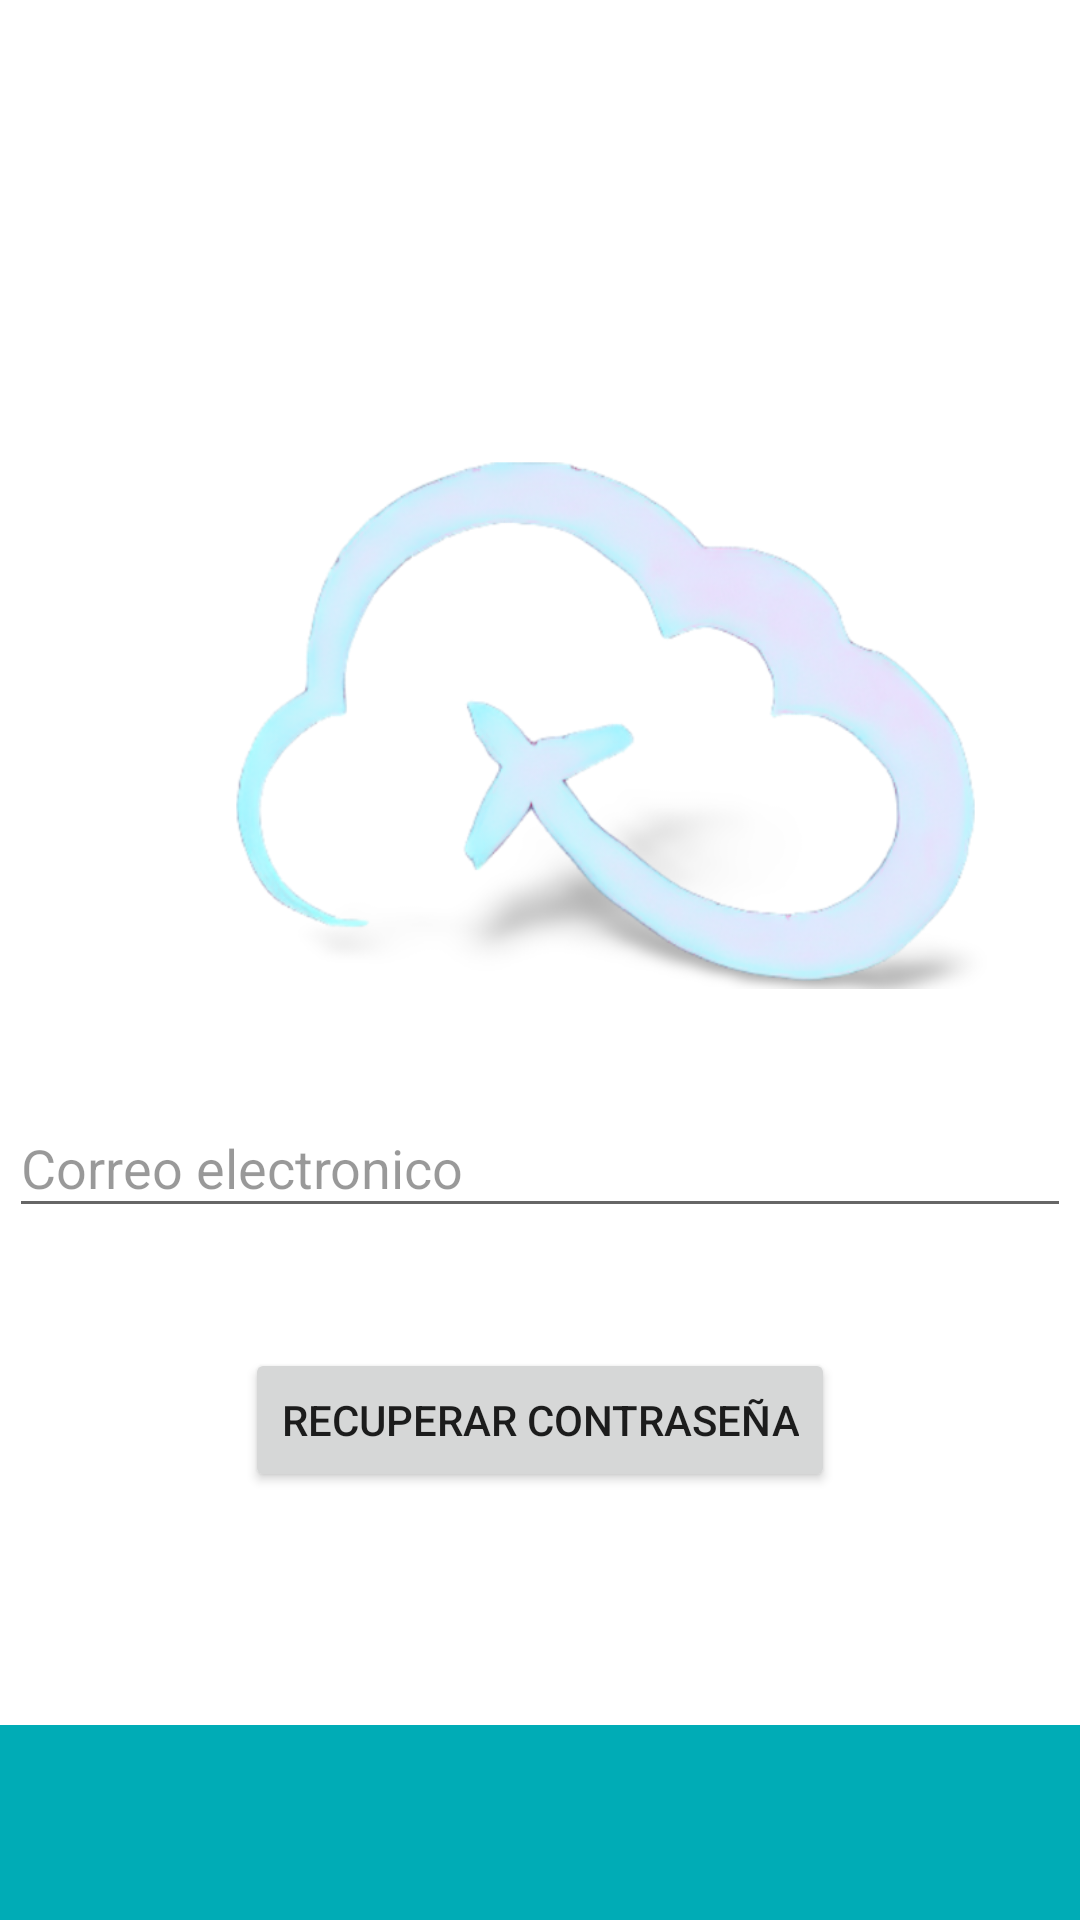

Produce the Android XML layout that renders to this screen, including the resource entries it uses.
<!-- AndroidManifest.xml: application theme Theme.SistemasdeBoletosAereos -->
<!-- res/layout/activity_reset_contrase.xml -->
<?xml version="1.0" encoding="utf-8"?>
<androidx.constraintlayout.widget.ConstraintLayout xmlns:android="http://schemas.android.com/apk/res/android"
    xmlns:app="http://schemas.android.com/apk/res-auto"
    xmlns:tools="http://schemas.android.com/tools"
    android:layout_width="match_parent"
    android:layout_height="match_parent"
    tools:context=".Login.Reset_contrase">

    <ImageView
        android:id="@+id/logo"
        android:layout_width="wrap_content"
        android:layout_height="wrap_content"
        app:layout_constraintBottom_toBottomOf="parent"
        app:layout_constraintEnd_toEndOf="parent"
        app:layout_constraintHorizontal_bias="0.0"
        app:layout_constraintStart_toStartOf="parent"
        app:layout_constraintTop_toTopOf="parent"
        app:layout_constraintVertical_bias="0.017"
        app:srcCompat="@drawable/landscape_format__transparent_background__shadow_designify" />

    <EditText
        android:id="@+id/username"
        android:layout_width="354dp"
        android:layout_height="43dp"
        android:layout_marginBottom="216dp"
        android:hint="Correo electronico"
        android:inputType="textEmailAddress"
        android:textColor="@color/black_overlay"
        android:textColorHint="@color/black_overlay"
        app:layout_constraintBottom_toBottomOf="parent"
        app:layout_constraintEnd_toEndOf="parent"
        app:layout_constraintHorizontal_bias="0.491"
        app:layout_constraintStart_toStartOf="parent"
        app:layout_constraintTop_toTopOf="@+id/logo"
        app:layout_constraintVertical_bias="0.961"
        tools:ignore="MissingConstraints,TextViewEdits" />

    <Button
        android:onClick="Resetpass"
        android:layout_width="wrap_content"
        android:layout_height="wrap_content"
        android:layout_marginTop="40dp"
        android:layout_marginBottom="72dp"
        android:text="Recuperar contraseña"
        app:layout_constraintEnd_toEndOf="parent"
        app:layout_constraintStart_toStartOf="parent"
        app:layout_constraintTop_toBottomOf="@+id/username" />

    <TextView
        android:id="@+id/Color"
        android:layout_width="412dp"
        android:layout_height="65dp"
        android:background="#00acb6"
        android:text=""
        android:textAlignment="center"
        android:textColor="@color/white"
        android:textSize="40dp"
        android:textStyle="italic"
        app:layout_constraintBottom_toBottomOf="parent"
        app:layout_constraintTop_toTopOf="@+id/logo"
        app:layout_constraintVertical_bias="1.0"
        tools:ignore="MissingConstraints"
        tools:layout_editor_absoluteX="-1dp" />


</androidx.constraintlayout.widget.ConstraintLayout>
<!-- resources referenced by this layout -->
<resources>
  <color name="black_overlay">#66000000</color>
  <color name="white">#FFFFFFFF</color>
  <!-- drawable landscape_format__transparent_background__shadow_designify: png bitmap (drawable, 147380 bytes) -->
  <style name="Theme.SistemasdeBoletosAereos" parent="Theme.MaterialComponents.DayNight.DarkActionBar">
          
          <item name="colorPrimary">@color/purple_500</item>
          <item name="colorPrimaryVariant">@color/purple_700</item>
          <item name="colorOnPrimary">@color/white</item>
          
          <item name="colorSecondary">@color/teal_200</item>
          <item name="colorSecondaryVariant">@color/teal_700</item>
          <item name="colorOnSecondary">@color/black</item>
          
          <item name="android:statusBarColor">?attr/colorPrimaryVariant</item>
          
      </style>
  <color name="purple_500">#00acb6</color>
  <color name="purple_700">#00acb6</color>
  <color name="teal_200">#00acb6</color>
  <color name="teal_700">#00acb6</color>
  <color name="black">#FF000000</color>
</resources>
